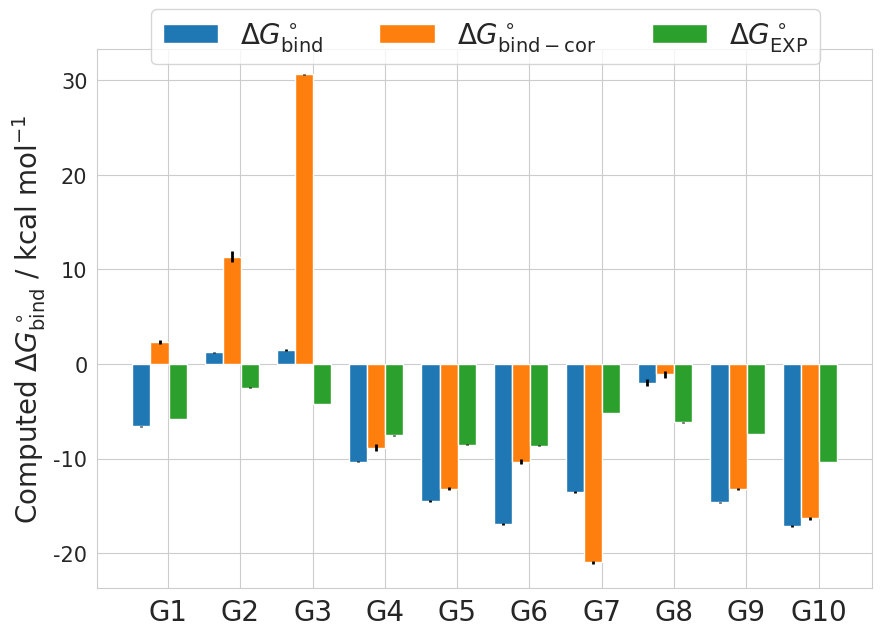

Python code for this plot:
#Plot of CBC molecules with charging corrections
import matplotlib.pyplot as plt
from numpy import *
import math, os, sys, re
import seaborn as sbn
sbn.set_style("whitegrid")

#select seaborn color palette to color all the bars
colors =sbn.color_palette()#("hls",16)
#now create a list of number to locate all the free energies
#we will have on the x-axis the molecule - to be modified in powerpoint -
ind = arange(10) -0.75 #add a -0.25 so we center the plot
#width of each bar
width = 0.25 #which is the same as the spacing
fig = plt.figure(figsize=[10,7])
ax = fig.add_subplot(111)

#BARS:

mod_c = [-6.57,1.24,1.46,-10.31,-14.43,-16.93,-13.55,-1.97,-14.61,-17.07]
err_c = [0.05, 0.05, 0.09, 0.06, 0.10, 0.13, 0.12, 0.35, 0.08, 0.10]
mod_d = [2.37,11.36,30.64,-8.84,-13.16,-10.34,-20.94,-1.08,-13.21,-16.32]
err_d = [0.22, 0.57, 0.04, 0.38, 0.16, 0.27, 0.17, 0.36 ,0.10,0.14]
exp = [-5.80,-2.50,-4.2,-7.54,-8.53,-8.64,-5.17,-6.17,-7.40,-10.35]
err_exp = [0.03,0.07,0.03,0.03,0.05,0.05,0.02,0.04,0.02,0.02]

for i,val in enumerate(mod_c,0):
    print("Computing bar %d" % i)
    bar_c = ax.bar(ind[i],val,width,color=colors[0],yerr=err_c[i],\
                    error_kw = dict(elinewidth=2,ecolor="black"))
    bar_d = ax.bar(ind[i]+width,mod_d[i],width,color=colors[1],yerr=err_d[i],\
                    error_kw = dict(elinewidth=2,ecolor="black"))
    bar_exp = ax.bar(ind[i]+2*width,exp[i],width,color=colors[2],yerr=err_exp[i],\
                    error_kw = dict(elinewidth=2,ecolor="black"))


#ax.set_ylim()
#plt.yticks(arange(start,end,pace))
#set the fontsize of the y-axis ticks
plt.yticks(fontsize=15)
ax.set_ylabel("Computed $\Delta G^\circ_\mathrm{bind}$ / kcal mol$^{-1}$", fontsize=20)

plt.xticks(ind+0.37)
tick_name = ["G1","G2","G3","G4","G5","G6","G7","G8","G9","G10"]
#assign the ticks name
xTickMarks=[str(x) for x in tick_name]
#set the size
xtickNames = ax.set_xticklabels(xTickMarks)
#ax.xaxis.tick_top()
#remember to first put the labels on top of the plot and then fontsize
#otherwise it won't work- it may be a bug in matplotlib
plt.xticks(fontsize=20)
#now set the ab,c,d,e,f,g,h on top of the plot
#ax.xaxis.set_label_position("top")
#grid on plot
plt.grid(True)
#plt.tight_layout()
#legend here we need to fix the labels
ax.legend((bar_c,bar_d,bar_exp),("$\Delta G^\circ_\mathrm{bind}$","$\Delta G^\circ_\mathrm{bind-cor}$","$\Delta G^\circ_\mathrm{EXP}$"),fontsize=20,bbox_to_anchor=(0.95, 1.10),\
ncol=3, fancybox=True,)

plt.savefig("sire_histogram.pdf")#,dpi=300,transparent=True)
#plt.savefig("sire_histogram.pdf",dpi=300)
